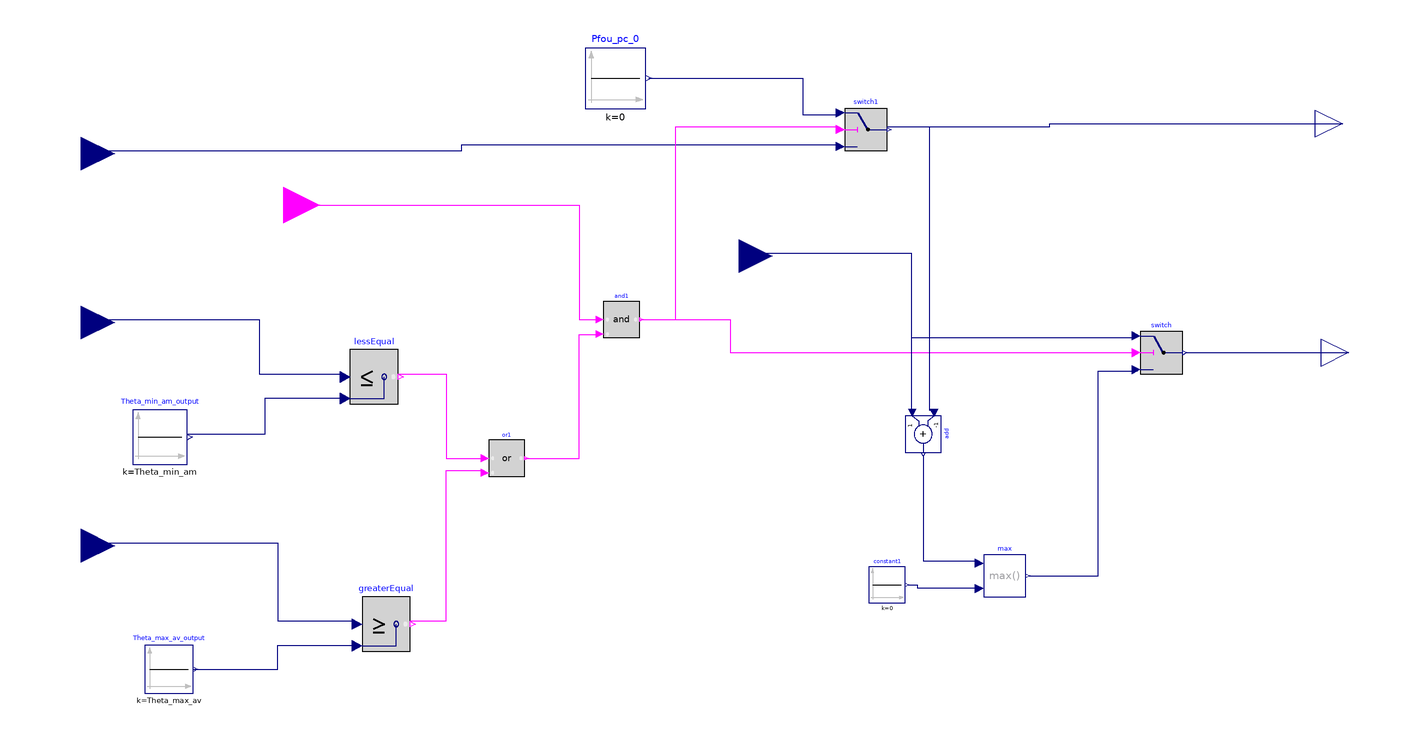

Above is the diagram view of the following Modelica model: its components placed by their Placement annotations and its connect equations drawn as lines.

model Limit_temp_ch_ECS
  parameter Real Theta_max_av(unit = "degC") = 65;
  //Température max départ avale
  parameter Real Theta_min_am(unit = "degC") = -10;
  //Température min amont
  Modelica.Blocks.Interfaces.RealOutput Pfou_pc annotation(
    Placement(visible = true, transformation(origin = {285, 147}, extent = {{-9, -9}, {9, 9}}, rotation = 0), iconTransformation(origin = {110, 58}, extent = {{-10, -10}, {10, 10}}, rotation = 0)));
  Modelica.Blocks.Interfaces.RealInput Pfou_pc_brut annotation(
    Placement(visible = true, transformation(origin = {-133, 137}, extent = {{-11, -11}, {11, 11}}, rotation = 0), iconTransformation(origin = {-120, 86}, extent = {{-20, -20}, {20, 20}}, rotation = 0)));
  Modelica.Blocks.Interfaces.RealOutput Qres_ch annotation(
    Placement(visible = true, transformation(origin = {287, 71}, extent = {{-9, -9}, {9, 9}}, rotation = 0), iconTransformation(origin = {110, -34}, extent = {{-10, -10}, {10, 10}}, rotation = 0)));
  Modelica.Blocks.Sources.Constant Theta_max_av_output(k = Theta_max_av) annotation(
    Placement(visible = true, transformation(origin = {-104, -34}, extent = {{-8, -8}, {8, 8}}, rotation = 0)));
  Modelica.Blocks.Sources.Constant Theta_min_am_output(k = Theta_min_am) annotation(
    Placement(visible = true, transformation(origin = {-107, 43}, extent = {{-9, -9}, {9, 9}}, rotation = 0)));
  Modelica.Blocks.Logical.LessEqual lessEqual annotation(
    Placement(visible = true, transformation(origin = {-36, 63}, extent = {{-8, -9}, {8, 9}}, rotation = 0)));
  Modelica.Blocks.Logical.GreaterEqual greaterEqual annotation(
    Placement(visible = true, transformation(origin = {-32, -19}, extent = {{-8, -9}, {8, 9}}, rotation = 0)));
  Modelica.Blocks.Interfaces.RealInput T_amont annotation(
    Placement(visible = true, transformation(origin = {-133, 81}, extent = {{-11, -11}, {11, 11}}, rotation = 0), iconTransformation(origin = {-120, 2}, extent = {{-20, -20}, {20, 20}}, rotation = 0)));
  Modelica.Blocks.Interfaces.RealInput T_aval annotation(
    Placement(visible = true, transformation(origin = {-133, 7}, extent = {{-11, -11}, {11, 11}}, rotation = 0), iconTransformation(origin = {-120, -86}, extent = {{-20, -20}, {20, 20}}, rotation = 0)));
  Modelica.Blocks.Logical.Switch switch annotation(
    Placement(visible = true, transformation(origin = {225, 71}, extent = {{-7, -7}, {7, 7}}, rotation = 0)));
  Modelica.Blocks.Logical.And and1 annotation(
    Placement(visible = true, transformation(origin = {46, 82}, extent = {{-6, -6}, {6, 6}}, rotation = 0)));
  Modelica.Blocks.Logical.Or or1 annotation(
    Placement(visible = true, transformation(origin = {8, 36}, extent = {{-6, -6}, {6, 6}}, rotation = 0)));
  Modelica.Blocks.Logical.Switch switch1 annotation(
    Placement(visible = true, transformation(origin = {127, 145}, extent = {{-7, -7}, {7, 7}}, rotation = 0)));
  Modelica.Blocks.Sources.Constant Pfou_pc_0(k = 0) annotation(
    Placement(visible = true, transformation(origin = {44, 162}, extent = {{-10, -10}, {10, 10}}, rotation = 0)));
  Modelica.Blocks.Sources.Constant constant1(k = 0) annotation(
    Placement(visible = true, transformation(origin = {134, -6}, extent = {{-6, -6}, {6, 6}}, rotation = 0)));
  Modelica.Blocks.Math.Max max annotation(
    Placement(visible = true, transformation(origin = {173, -3}, extent = {{-7, -7}, {7, 7}}, rotation = 0)));
  Modelica.Blocks.Math.Add add(k1 = -1) annotation(
    Placement(visible = true, transformation(origin = {146, 44}, extent = {{-6, -6}, {6, 6}}, rotation = -90)));
  Modelica.Blocks.Interfaces.BooleanInput Lim_Theta annotation(
    Placement(visible = true, transformation(origin = {-66, 120}, extent = {{-12, -12}, {12, 12}}, rotation = 0), iconTransformation(origin = {-5, 113}, extent = {{-13, -13}, {13, 13}}, rotation = -90)));
  Modelica.Blocks.Interfaces.RealInput Q_req_act annotation(
    Placement(visible = true, transformation(origin = {85, 103}, extent = {{-11, -11}, {11, 11}}, rotation = 0), iconTransformation(origin = {-1, -113}, extent = {{-13, -13}, {13, 13}}, rotation = 90)));
equation
  connect(Pfou_pc_brut, switch1.u3) annotation(
    Line(points = {{-132, 138}, {-7, 138}, {-7, 140}, {118, 140}}, color = {0, 0, 127}));
  connect(Pfou_pc_0.y, switch1.u1) annotation(
    Line(points = {{55, 162}, {106, 162}, {106, 150}, {118, 150}}, color = {0, 0, 127}));
  connect(switch1.y, Pfou_pc) annotation(
    Line(points = {{134, 146}, {188, 146}, {188, 147}, {285, 147}}, color = {0, 0, 127}));
  connect(T_amont, lessEqual.u1) annotation(
    Line(points = {{-132, 82}, {-74, 82}, {-74, 64}, {-46, 64}}, color = {0, 0, 127}));
  connect(Theta_min_am_output.y, lessEqual.u2) annotation(
    Line(points = {{-98, 44}, {-72, 44}, {-72, 56}, {-46, 56}}, color = {0, 0, 127}));
  connect(T_aval, greaterEqual.u1) annotation(
    Line(points = {{-132, 8}, {-68, 8}, {-68, -18}, {-42, -18}}, color = {0, 0, 127}));
  connect(Theta_max_av_output.y, greaterEqual.u2) annotation(
    Line(points = {{-96, -34}, {-68, -34}, {-68, -26}, {-42, -26}}, color = {0, 0, 127}));
  connect(lessEqual.y, or1.u1) annotation(
    Line(points = {{-28, 64}, {-12, 64}, {-12, 36}, {0, 36}}, color = {255, 0, 255}));
  connect(greaterEqual.y, or1.u2) annotation(
    Line(points = {{-24, -18}, {-12, -18}, {-12, 32}, {0, 32}}, color = {255, 0, 255}));
  connect(switch.y, Qres_ch) annotation(
    Line(points = {{233, 71}, {287, 71}}, color = {0, 0, 127}));
  connect(constant1.y, max.u2) annotation(
    Line(points = {{141, -6}, {144, -6}, {144, -7}, {165, -7}}, color = {0, 0, 127}));
  connect(or1.y, and1.u2) annotation(
    Line(points = {{14, 36}, {32, 36}, {32, 77}, {39, 77}}, color = {255, 0, 255}));
  connect(and1.y, switch.u2) annotation(
    Line(points = {{53, 82}, {82, 82}, {82, 71}, {217, 71}}, color = {255, 0, 255}));
  connect(max.y, switch.u3) annotation(
    Line(points = {{181, -3}, {204, -3}, {204, 65}, {217, 65}}, color = {0, 0, 127}));
  connect(add.y, max.u1) annotation(
    Line(points = {{146, 37}, {146, 2}, {164, 2}}, color = {0, 0, 127}));
  connect(Lim_Theta, and1.u1) annotation(
    Line(points = {{-66, 120}, {32, 120}, {32, 82}, {38, 82}}, color = {255, 0, 255}));
  connect(Q_req_act, add.u2) annotation(
    Line(points = {{86, 104}, {142, 104}, {142, 52}}, color = {0, 0, 127}));
  connect(Q_req_act, switch.u1) annotation(
    Line(points = {{86, 104}, {142, 104}, {142, 76}, {216, 76}}, color = {0, 0, 127}));
  connect(and1.y, switch1.u2) annotation(
    Line(points = {{52, 82}, {64, 82}, {64, 146}, {118, 146}}, color = {255, 0, 255}));
  connect(switch1.y, add.u1) annotation(
    Line(points = {{134, 146}, {148, 146}, {148, 52}, {150, 52}}, color = {0, 0, 127}));
  annotation(
    Diagram(coordinateSystem(extent = {{-140, 180}, {300, -60}})),
    Icon(graphics = {Rectangle(fillColor = {255, 149, 0}, fillPattern = FillPattern.Solid, extent = {{-100, 100}, {100, -100}})}));
end Limit_temp_ch_ECS;